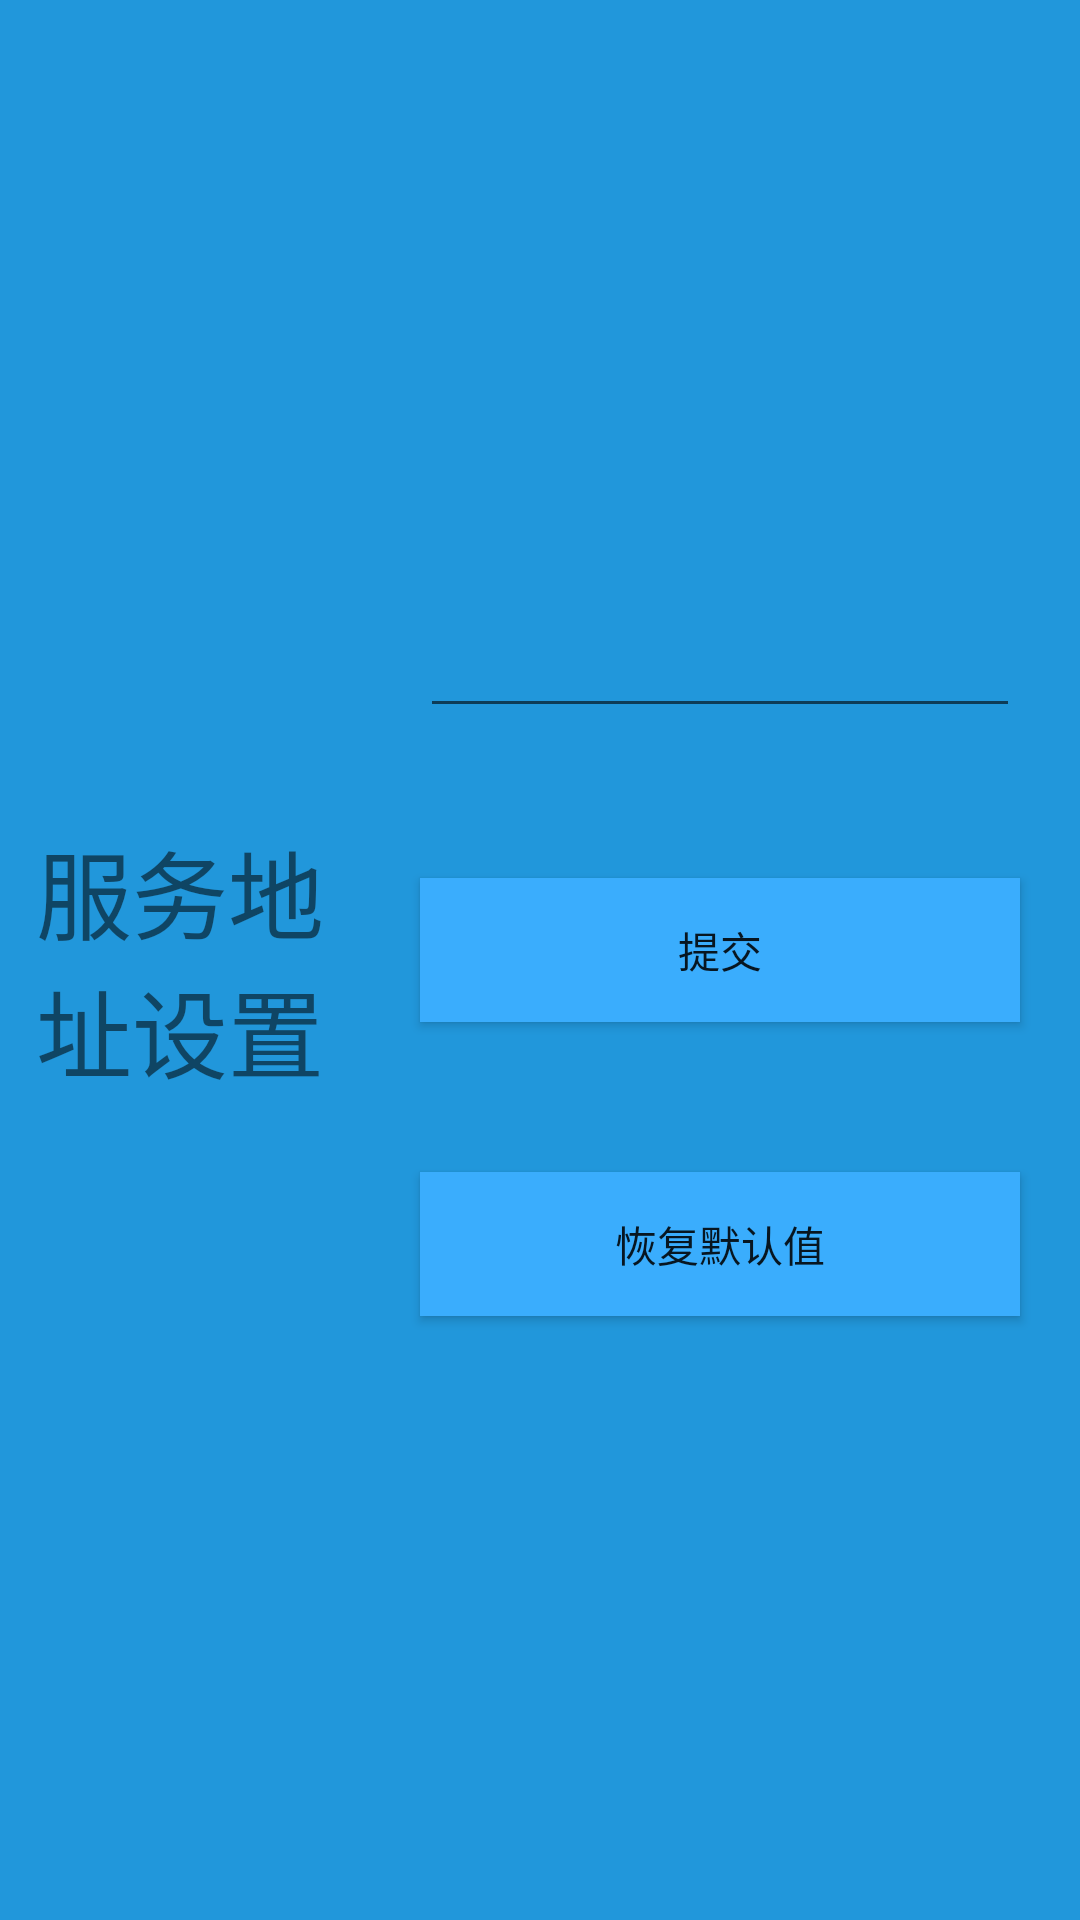

Layout XML and referenced resources for this Android screen:
<!-- AndroidManifest.xml: application theme AppTheme -->
<!-- res/layout/activity_service_settings.xml -->
<?xml version="1.0" encoding="utf-8"?>
<LinearLayout xmlns:android="http://schemas.android.com/apk/res/android"
    android:layout_width="match_parent"
    android:layout_height="match_parent"
    android:background="#2197db"
    android:gravity="center"
    android:orientation="horizontal">

    <TextView
        android:layout_width="match_parent"
        android:layout_height="wrap_content"
        android:layout_weight="2"
        android:text="服务地址设置"
        android:textSize="32sp"
        android:gravity="center"/>

    <LinearLayout xmlns:android="http://schemas.android.com/apk/res/android"
        android:layout_width="match_parent"
        android:layout_height="match_parent"
        android:layout_weight="1"
        android:background="#2197db"
        android:gravity="center"
        android:orientation="vertical">

        <EditText
            android:id="@+id/serviceUrl"
            android:layout_width="match_parent"
            android:layout_height="wrap_content"
            android:layout_marginLeft="20dp"
            android:layout_marginRight="20dp" />

        <Button
            android:id="@+id/saveServiceUrl"
            android:layout_width="match_parent"
            android:layout_height="wrap_content"
            android:layout_marginLeft="20dp"
            android:layout_marginRight="20dp"
            android:layout_marginTop="50dp"
            android:background="#3aadfd"
            android:text="提交" />

        <Button
            android:id="@+id/reloadServiceUrl"
            android:layout_width="match_parent"
            android:layout_height="wrap_content"
            android:layout_marginLeft="20dp"
            android:layout_marginRight="20dp"
            android:layout_marginTop="50dp"
            android:background="#3aadfd"
            android:text="恢复默认值" />
    </LinearLayout>

</LinearLayout>
<!-- resources referenced by this layout -->
<resources>
  <style name="AppTheme" parent="Theme.AppCompat.Light.DarkActionBar">
          
          <item name="colorPrimary">@color/colorPrimary</item>
          <item name="colorPrimaryDark">@color/colorPrimaryDark</item>
          <item name="colorAccent">@color/colorAccent</item>
      </style>
  <color name="colorPrimary">#3F51B5</color>
  <color name="colorPrimaryDark">#303F9F</color>
  <color name="colorAccent">#FF4081</color>
</resources>
